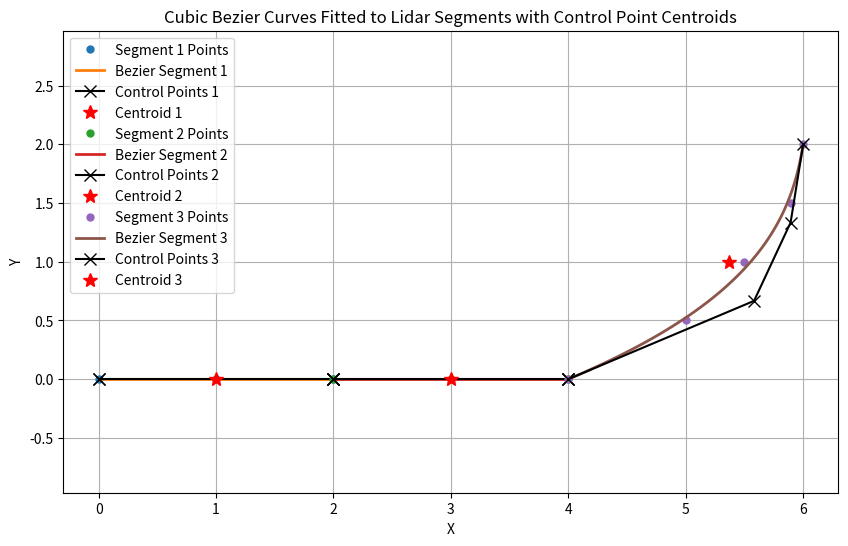

Write the Python code that produced this figure.
import numpy as np
import matplotlib.pyplot as plt
from scipy.optimize import minimize


class BezierCurveFitter:
    def __init__(self, lidar_segments, segment_length=None):
        """
        Initialize the BezierCurveFitter with a list of lidar segments.
        Each segment should be a list of points (numpy arrays of shape (N, 2)).
        If segment_length is specified, lidar segments will be subdivided accordingly.
        """
        self.original_segments = lidar_segments
        self.segment_length = segment_length
        self.lidar_segments = self.subdivide_segments() if segment_length else lidar_segments
        self.bezier_curves = []
        self.control_points = []
        self.centroids = []

    @staticmethod
    def cubic_bezier(p0, p1, p2, p3, num_points=100):
        """Calculate a cubic Bezier curve from four control points."""
        t = np.linspace(0, 1, num_points)[:, None]
        bezier = (1 - t)**3 * p0 + 3 * (1 - t)**2 * t * p1 + 3 * (1 - t) * t**2 * p2 + t**3 * p3
        return bezier

    @staticmethod
    def bezier_loss(control_points, lidar_points, p0, p3):
        """Loss function to minimize the distance between lidar points and the Bezier curve."""
        p1, p2 = np.array(control_points[:2]), np.array(control_points[2:])
        bezier = BezierCurveFitter.cubic_bezier(p0, p1, p2, p3, num_points=len(lidar_points))
        loss = np.sum(np.linalg.norm(bezier - lidar_points, axis=1)**2)
        return loss

    def subdivide_segments(self):
        """Subdivide lidar segments into smaller segments of specified length."""
        subdivided_segments = []
        for segment in self.original_segments:
            distances = np.sqrt(np.sum(np.diff(segment, axis=0)**2, axis=1))
            cumulative_distance = np.cumsum(distances)
            start_idx = 0
            while start_idx < len(segment) - 1:
                end_idx = np.searchsorted(cumulative_distance, cumulative_distance[start_idx] + self.segment_length)
                end_idx = min(end_idx, len(segment) - 1)  # Ensure index doesn't exceed segment length
                subdivided_segments.append(segment[start_idx:end_idx + 1])
                start_idx = end_idx
        return subdivided_segments

    def fit_bezier_to_lidar(self, lidar_segment):
        """Fit a Bezier curve to a lidar segment."""
        p0, p3 = lidar_segment[0], lidar_segment[-1]
        initial_guess = np.concatenate([p0, p3])
        result = minimize(self.bezier_loss, initial_guess, args=(lidar_segment, p0, p3), method='BFGS')
        p1, p2 = np.array(result.x[:2]), np.array(result.x[2:])
        return p0, p1, p2, p3

    def fit_all_segments(self):
        """
        Fit Bezier curves to all lidar segments and return:
        - A list of Bezier curves
        - A list of control points for each segment
        - A list of centroids of control points for each segment
        """
        bezier_curves = []
        control_points_list = []
        centroids_list = []

        for segment in self.lidar_segments:
            control_points = self.fit_bezier_to_lidar(segment)
            bezier_curve = self.cubic_bezier(*control_points)
            centroid = np.mean(control_points, axis=0)

            self.bezier_curves.append(bezier_curve)
            self.control_points.append(control_points)
            self.centroids.append(centroid)

            bezier_curves.append(bezier_curve)
            control_points_list.append(control_points)
            centroids_list.append(centroid)

        return bezier_curves, control_points_list, centroids_list

    def visualize(self):
        """Visualize lidar segments, fitted Bezier curves, control points, and centroids."""
        plt.figure(figsize=(10, 6))

        for i, (lidar_segment) in enumerate(self.lidar_segments):
            bezier_curve = self.bezier_curves[i]
            control_points = self.control_points[i]
            centroid = self.centroids[i]

            # Plot lidar segment points
            plt.plot(lidar_segment[:, 0], lidar_segment[:, 1], 'o', markersize=5, label=f'Segment {i+1} Points')

            # Plot Bezier curve
            plt.plot(bezier_curve[:, 0], bezier_curve[:, 1], '-', linewidth=2, label=f'Bezier Segment {i+1}')

            # Plot control points
            control_points_array = np.array(control_points)
            plt.plot(control_points_array[:, 0], control_points_array[:, 1], 'kx-', markersize=8, label=f'Control Points {i+1}')

            # Plot centroid of control points
            plt.plot(centroid[0], centroid[1], 'r*', markersize=10, label=f'Centroid {i+1}')

        plt.title('Cubic Bezier Curves Fitted to Lidar Segments with Control Point Centroids')
        plt.legend()
        plt.grid(True)
        plt.xlabel('X')
        plt.ylabel('Y')
        plt.axis('equal')
        plt.show()

    def visualize_continues(self):
        """Continuously visualize lidar segments, fitted Bezier curves, control points, and centroids."""
        plt.clf()
        for i, (lidar_segment) in enumerate(self.lidar_segments):
            bezier_curve = self.bezier_curves[i]
            control_points = self.control_points[i]
            centroid = self.centroids[i]

            # Plot lidar segment points
            plt.plot(lidar_segment[:, 0], lidar_segment[:, 1], 'o', markersize=5, alpha=0.4, label=f'Segment {i+1} Points')

            # Plot Bezier curve
            plt.plot(bezier_curve[:, 0], bezier_curve[:, 1], '-', linewidth=2, label=f'Bezier Segment {i+1}')

            # Plot control points
            control_points_array = np.array(control_points)
            plt.plot(control_points_array[:, 0], control_points_array[:, 1], 'kx-', markersize=8, label=f'Control Points {i+1}')

            # Plot centroid of control points
            plt.plot(centroid[0], centroid[1], 'r*', markersize=10, label=f'Centroid {i+1}')
             
        # Plot an arrow at the origin
        plt.arrow(0, 0, 0.3, 0, head_width=0.15, head_length=0.3, fc='k', ec='k')

        plt.title('Cubic Bezier Curves Fitted to Lidar Segments with Control Point Centroids')
        plt.legend()
        plt.grid(True)
        plt.xlabel('X')
        plt.ylabel('Y')
        plt.axis('equal')
        plt.draw()
        plt.pause(0.01)  # Pause to update the plot


# Example usage
def main():
    lidar_segments = [
        np.array([[0, 0], [1, 0], [2, 0], [3, 0], [4, 0]]),  # Example straight segment
        np.array([[4, 0], [5, 0.5], [5.5, 1], [5.9, 1.5], [6, 2]])  # Example curved segment
    ]

    bezier_fitter = BezierCurveFitter(lidar_segments, segment_length=2)
    bezier_curves, control_points, centroids = bezier_fitter.fit_all_segments()
    bezier_fitter.visualize()


if __name__ == "__main__":
    main()
